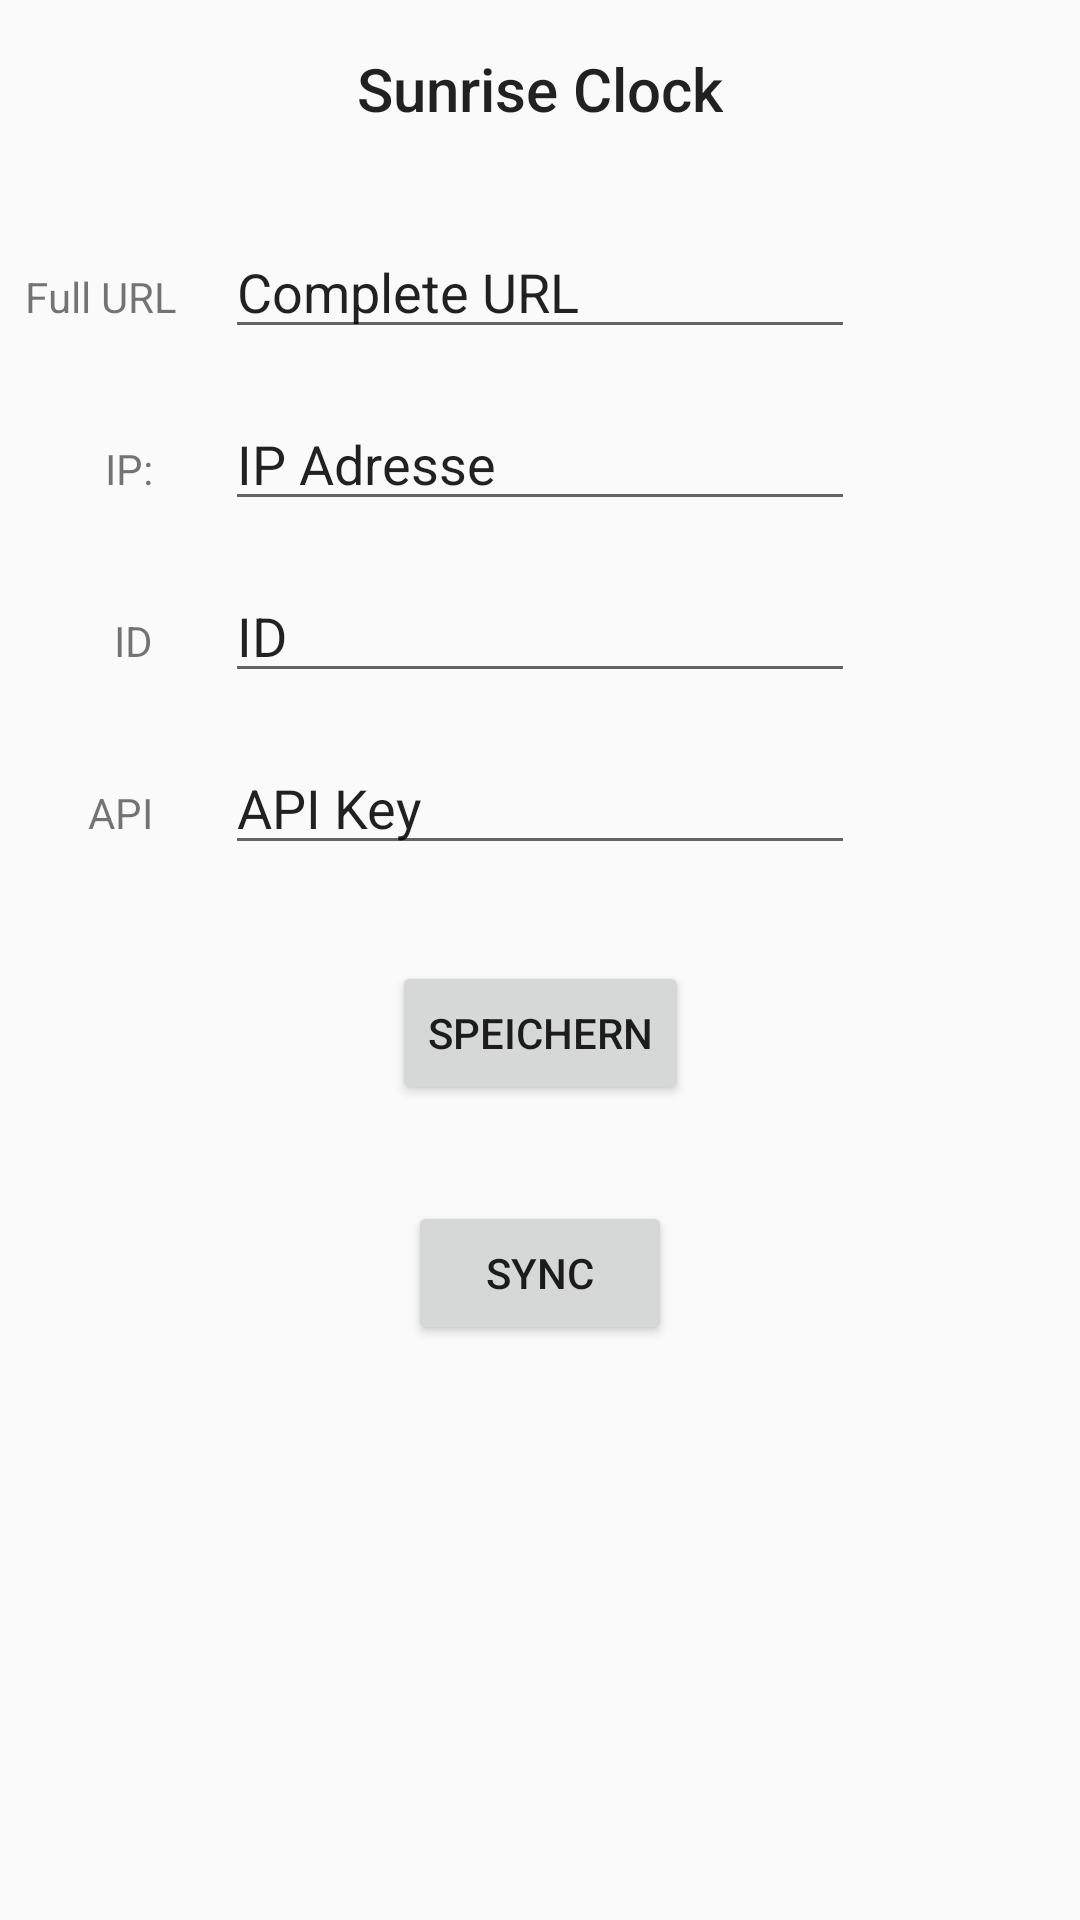

This screen was rendered from an Android layout file. Write that file and the resources it references.
<!-- AndroidManifest.xml: application theme Theme.AppCompat.Light.NoActionBar -->
<!-- res/layout/activity_main.xml -->
<?xml version="1.0" encoding="utf-8"?>
<android.support.constraint.ConstraintLayout xmlns:android="http://schemas.android.com/apk/res/android"
    xmlns:app="http://schemas.android.com/apk/res-auto"
    xmlns:tools="http://schemas.android.com/tools"
    android:layout_width="match_parent"
    android:layout_height="match_parent"
    tools:context=".MainActivity">

    <TextView
        android:id="@+id/textView2"
        android:layout_width="wrap_content"
        android:layout_height="0dp"
        android:layout_marginTop="16dp"
        android:text="@string/sunrise_clock"
        android:textAppearance="@android:style/TextAppearance.Material.Title"
        app:layout_constraintLeft_toLeftOf="parent"
        app:layout_constraintRight_toRightOf="parent"
        app:layout_constraintTop_toTopOf="parent" />

    <EditText
        android:id="@+id/ip_Text"
        android:layout_width="wrap_content"
        android:layout_height="wrap_content"
        android:layout_marginStart="16dp"
        android:layout_marginTop="16dp"
        android:layout_marginEnd="16dp"
        android:editable="false"
        android:ems="10"
        android:enabled="true"
        android:inputType="textPersonName"
        android:text="IP Adresse"
        app:layout_constraintEnd_toEndOf="parent"
        app:layout_constraintStart_toStartOf="parent"
        app:layout_constraintTop_toBottomOf="@+id/complete_Text" />

    <EditText
        android:id="@+id/api_Text"
        android:layout_width="wrap_content"
        android:layout_height="wrap_content"
        android:layout_marginStart="16dp"
        android:layout_marginTop="16dp"
        android:layout_marginEnd="16dp"
        android:ems="10"
        android:enabled="true"
        android:inputType="textPersonName"
        android:text="API Key"
        app:layout_constraintEnd_toEndOf="parent"
        app:layout_constraintStart_toStartOf="parent"
        app:layout_constraintTop_toBottomOf="@+id/id_Text" />

    <EditText
        android:id="@+id/id_Text"
        android:layout_width="wrap_content"
        android:layout_height="wrap_content"
        android:layout_marginStart="16dp"
        android:layout_marginTop="16dp"
        android:layout_marginEnd="16dp"
        android:ems="10"
        android:enabled="true"
        android:inputType="textPersonName"
        android:text="ID"
        app:layout_constraintEnd_toEndOf="parent"
        app:layout_constraintStart_toStartOf="parent"
        app:layout_constraintTop_toBottomOf="@+id/ip_Text" />

    <Button
        android:id="@+id/save_Button"
        android:layout_width="wrap_content"
        android:layout_height="wrap_content"
        android:layout_marginStart="16dp"
        android:layout_marginTop="32dp"
        android:layout_marginEnd="16dp"
        android:onClick="saveSettings"
        android:text="Speichern"
        app:layout_constraintEnd_toEndOf="parent"
        app:layout_constraintStart_toStartOf="parent"
        app:layout_constraintTop_toBottomOf="@+id/api_Text" />

    <TextView
        android:id="@+id/textView3"
        android:layout_width="wrap_content"
        android:layout_height="wrap_content"
        android:layout_marginEnd="24dp"
        android:text="IP:"
        app:layout_constraintBaseline_toBaselineOf="@+id/ip_Text"
        app:layout_constraintEnd_toStartOf="@+id/ip_Text" />

    <TextView
        android:id="@+id/textView4"
        android:layout_width="wrap_content"
        android:layout_height="wrap_content"
        android:layout_marginEnd="24dp"
        android:text="ID"
        app:layout_constraintBaseline_toBaselineOf="@+id/id_Text"
        app:layout_constraintEnd_toStartOf="@+id/id_Text" />

    <TextView
        android:id="@+id/textView5"
        android:layout_width="wrap_content"
        android:layout_height="wrap_content"
        android:layout_marginEnd="24dp"
        android:text="API"
        app:layout_constraintBaseline_toBaselineOf="@+id/api_Text"
        app:layout_constraintEnd_toStartOf="@+id/api_Text" />

    <Button
        android:id="@+id/sync_Button"
        android:layout_width="wrap_content"
        android:layout_height="wrap_content"
        android:layout_marginStart="16dp"
        android:layout_marginTop="32dp"
        android:layout_marginEnd="16dp"
        android:text="Sync"
        app:layout_constraintEnd_toEndOf="parent"
        app:layout_constraintStart_toStartOf="parent"
        app:layout_constraintTop_toBottomOf="@+id/save_Button" />

    <EditText
        android:id="@+id/complete_Text"
        android:layout_width="wrap_content"
        android:layout_height="wrap_content"
        android:layout_marginStart="16dp"
        android:layout_marginTop="32dp"
        android:layout_marginEnd="16dp"
        android:ems="10"
        android:inputType="textPersonName"
        android:text="Complete URL"
        app:layout_constraintEnd_toEndOf="parent"
        app:layout_constraintStart_toStartOf="parent"
        app:layout_constraintTop_toBottomOf="@+id/textView2" />

    <TextView
        android:id="@+id/textView7"
        android:layout_width="wrap_content"
        android:layout_height="wrap_content"
        android:layout_marginEnd="16dp"
        android:text="Full URL"
        app:layout_constraintBaseline_toBaselineOf="@+id/complete_Text"
        app:layout_constraintEnd_toStartOf="@+id/complete_Text" />

</android.support.constraint.ConstraintLayout>
<!-- resources referenced by this layout -->
<resources>
  <string name="sunrise_clock" translatable="false">Sunrise Clock</string>
</resources>
